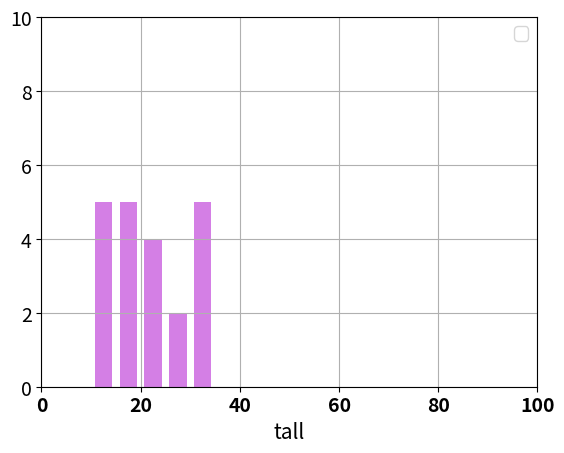
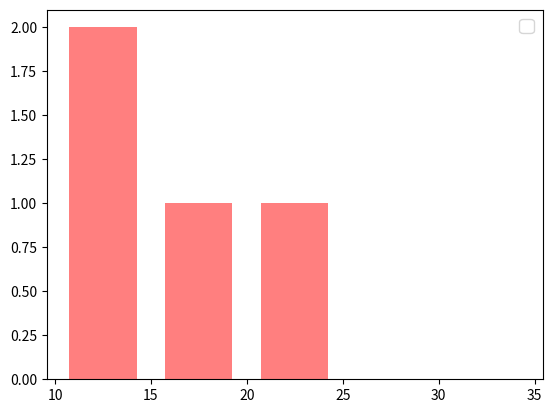

Recreate these plots in Python, in order.
import pandas as pd
import numpy as np
weight=10,11,12,11,13,23,21,23,15,16,15,17,19,35,30,32,33,23,26,27,31
we=np.zeros(6)
print(we)

for i in weight:
    we[(i//5)-2]+=1
print(we)

print(pd.Series(we,index=['10~15','15~20','20~25','25~30','30~35','35~40'],dtype=int))

self_introduction={
    'name':'name',
    'age':100,
    'hobby':'fighting'
    }
c=pd.Series(self_introduction)
c.name='self_introduction'
print(c)
print(c+c)

height = [124, 125, 128, 130, 134, 140, 131, 143, 122, 129, 136, 139, 141, 135, 142, 150, 149, 141, 127, 131, 130]

print(pd.Series(weight))

weihei={
    'weight':pd.Series(weight),
    'height':pd.Series(height)
    }

print(weihei)

print(pd.DataFrame(weihei))

k=np.zeros((21, 2))
k[:, 0]=weight
k[:, 0]=height
print(k)
print(pd.DataFrame(k, columns=['weight', 'height']))


##########
print("######")
rge=np.arange(10, 40, 5)
print(rge)
dos, rge=np.histogram(weight, 5)
print(dos)

print(pd.Series(dos, index=[20, 25, 30, 35, 40]))
sdos=dos/21
print('상대도수: ', sdos)
print(sum(sdos))
print('누적도수: ', [sum(dos[0:i+1]) for i in range(len(dos))])

##########
print("#####")
import matplotlib.pyplot as plt
noodos=pd.Series([sum(dos[0:i+1]) for i in range(len(dos))], index=[20, 25, 30, 35, 40])
print(noodos)

plt.hist(weight, rge, rwidth=0.7, color='#aa00cc', alpha=0.5) #rwidth: 간격, color: 색상, alpha: 투명도
plt.xlabel('tall', fontsize=15)
plt.xticks(fontsize=14, fontweight='bold')
plt.yticks(fontsize=14)
plt.xlim(0, 100)#범위
plt.ylim(0, 10)
plt.legend(fontsize='13')
plt.grid()

print(plt.figure())
plt.show()
plt.hist([sum(dos[0:i+1]) for i in range(len(dos))], rge, rwidth=0.7, color='red', alpha=0.5)
plt.show()
plt.hist(sdos, rge, rwidth=0.7, color='green')
plt.legend(fontsize='13')
plt.show()


